Run: headless pygame with SDL's dummy video driver; simulated clock (each Clock.tick advances the game by its frame time, no real sleeping); random seed 0; keys injected as events and as key.get_pressed() state; mouse plan: one left click at the window centre at the start of phase 2, then a move to the lower-right quarter at the start of phase 3.
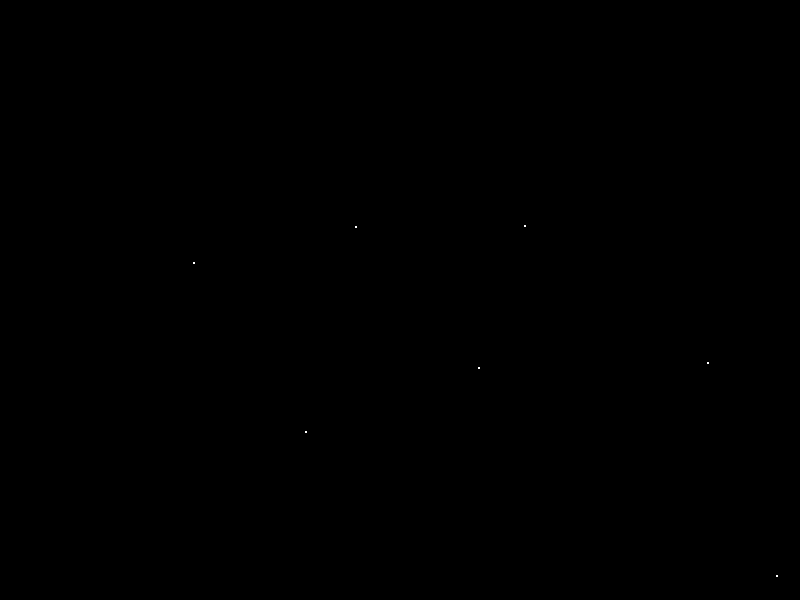
Frame 1 of 4 · flips 1–60 · no input
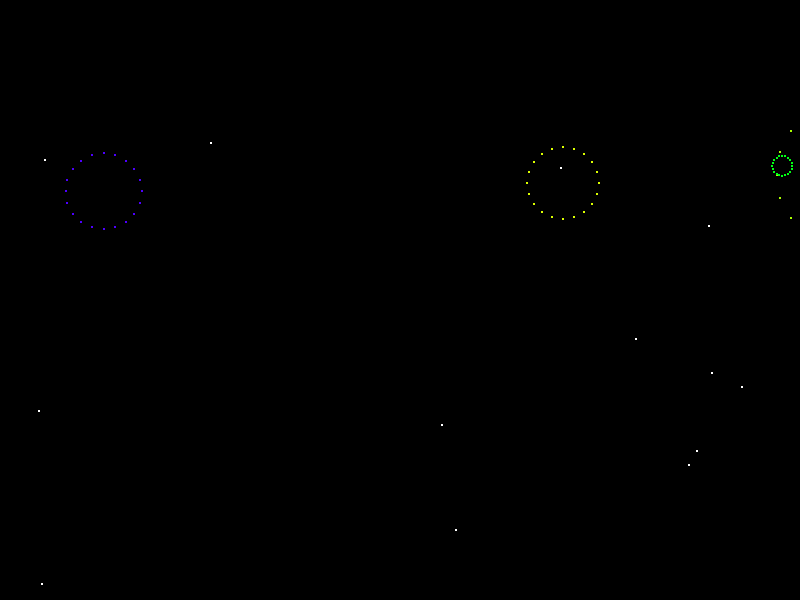
Frame 2 of 4 · flips 61–180 · clicked the window centre · tapped SPACE, RETURN · held RIGHT (→), D
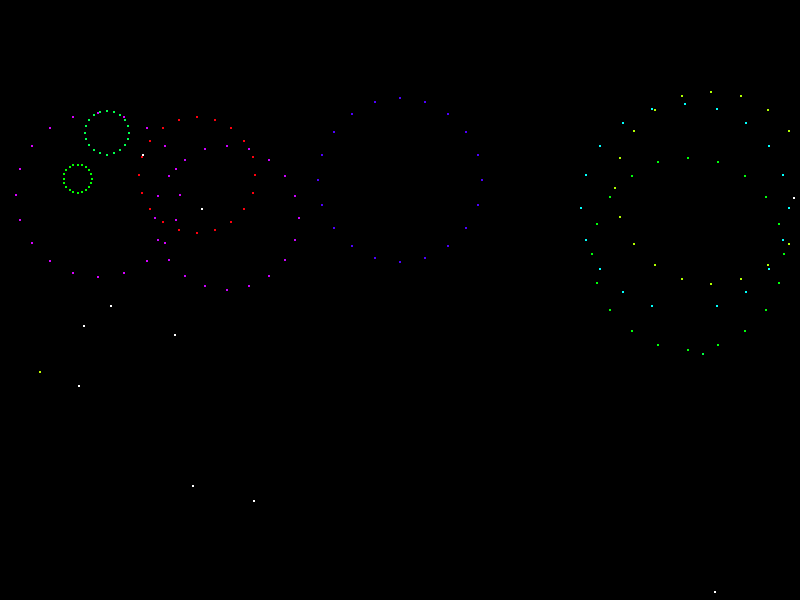
Frame 3 of 4 · flips 181–300 · moved the mouse to the lower-right quarter · held DOWN (↓), S
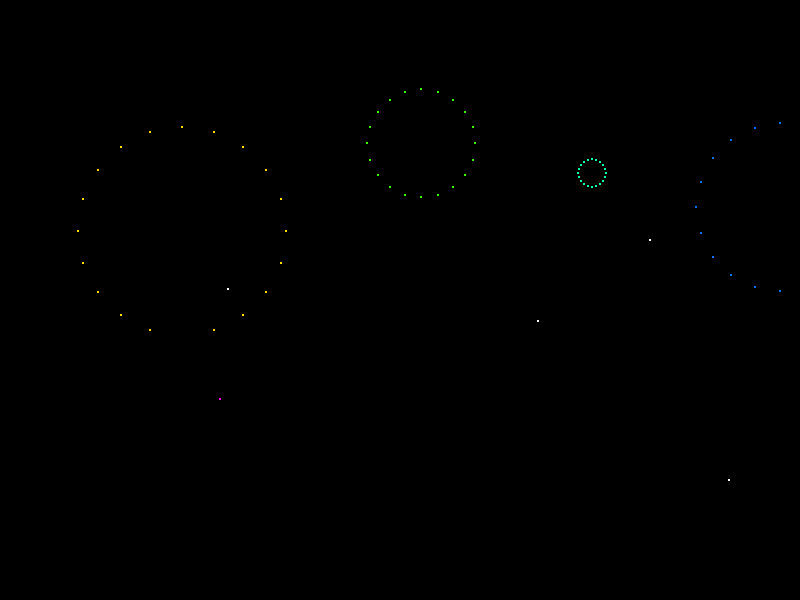
Frame 4 of 4 · flips 301–420 · held LEFT (←), A, UP (↑), W

The pygame program that drew these frames:

#!/usr/bin/env python3

import pygame
import random
import math


background_colour = (0, 0, 0)
(width, height) = (800, 600)
clock = None
fps = 60
G = 0.06

# n_planets = 100
# n_stars = 1
# p_new = None
# c_down = None


class Particle(object):
    def __init__(self, x, y, v, angle):
        self.x = x
        self.y = y
        self.vx = v * math.sin(angle)
        self.vy = v * math.cos(angle)
        self.ax = 0
        self.ay = 0
        self.r = 1
        self.dead = False
        self.lifetime = -1
        self.color = pygame.Color(255, 255, 255)

    def draw(self, screen):
        pygame.draw.circle(screen, self.color,
                           (int(self.x), int(self.y)), self.r, 0)

    def update(self):
        if not self.dead:
            self.x = self.x + self.vx
            self.y = self.y + self.vy

            self.vx = self.vx + self.ax
            self.vy = self.vy + self.ay + G

            self.lifetime = self.lifetime - 1
            if self.lifetime < 0:
                self.dead = True


class Bullet(Particle):
    def __init__(self, x, y, angle):
        super(Bullet, self).__init__(
            x, y, -8, angle + random.random() * 0.3 - 0.15)
        self.lifetime = 90 - random.randint(0, 20)
        self.exploded = False
        self.dead = False

    # def update(self):
    #     self.y = self.y + self.v
    #     self.lifetime = self.lifetime - 1

    def explode(self):
        self.exploded = True


class Spark(Particle):
    """ Fireworks sparks """
    def __init__(self, x, y, v, angle, hue):
        super(Spark, self).__init__(x, y, v, angle)
        self.lifetime = 60
        self.color = pygame.Color(0, 0, 0)
        self.color.hsva = (hue, 100, 100, 100)

# class Star(Particle):
#     def __init__(self, x, y, M):
#         super(Star, self).__init__(x, y, M)
#         self.color = (255, 0, 0) if M > 0 else (0, 0, 255)


# class Planet(Particle):
#     def __init__(self, x, y, m, stars):
#         super(Planet, self).__init__(x, y, m)
#         self.vx = random.random() * 4 - 2
#         self.vy = random.random() * 4 - 2
#         self.stars = stars
#         self.dead = False
#         self.prev_pos = []
#         self.trail = 5

#     def draw(self, screen):
#         super(Planet, self).draw(screen)

#         # draw the trail
#         for i, p in enumerate(self.prev_pos):
#             c_decrease = int(255 - 255 / self.trail * i)
#             c = self.color - pygame.Color(*[c_decrease] * 3)
#             pygame.draw.circle(screen, c,
#                                (int(p[0]), int(p[1])), self.r, 0)

#     def update(self):
#         if self.dead:
#             return

#         # compute total acceleration to all stars
#         ax = ay = 0
#         for star in self.stars:
#             # compute distance to star
#             dx = self.x - star.x
#             dy = self.y - star.y
#             d = math.sqrt(dx * dx + dy * dy)

#             # check for collisions
#             if d < self.r + star.r:
#                 self.dead = True

#             # update acceleration
#             a = math.atan2(dy, dx)
#             ax += - G * self.m * star.m * math.cos(a) / (d * d)
#             ay += - G * self.m * star.m * math.sin(a) / (d * d)

#         # update velocity
#         self.vx += ax
#         self.vy += ay

#         # store position history for trail
#         self.prev_pos.append((self.x, self.y))
#         if len(self.prev_pos) > self.trail:
#             self.prev_pos = self.prev_pos[-self.trail:]

#         # update position
#         self.x += self.vx
#         self.y += self.vy

#         # die if too far away
#         if abs(self.x - width / 2) > 1000 or abs(self.y - height / 2) > 1000:
#             self.dead = True


# stars = []
# for i in range(n_stars):
#     x = random.random() * width / 2 + width / 4
#     y = random.random() * height / 2 + height / 4
#     M = random.random() * 100 + 50
#     if random.random() < 0.5:
#         M = -M
#     stars.append(Star(x, y, M))

# planets = []
# for i in range(n_planets):
#     x = random.random() * width
#     y = random.random() * height
#     m = random.random() * 10
#     planets.append(Planet(x, y, m, stars))


# x = 50
bullets = [Bullet(random.randint(0, width), height, 0)]
sparks = []


def draw_main(screen):
    clock.tick(fps)

    # pygame.draw.line(screen, (0, 255, 255), (100, 100), (400, 400))
    # pygame.draw.circle(screen, (255, 255, 255), (300, 300), 4, 0)

    if random.random() < 0.1:
        bullets.append(Bullet(random.randint(0, width), height, 0))

    for b in bullets:
        if not b.dead:
            b.update()
            b.draw(screen)
            if b.lifetime == 0:
                b.explode()
                hue = random.random() * 360
                n = 20
                for i in range(n):
                    sparks.append(
                        Spark(b.x, b.y, 2, 2.0 * math.pi * i / n, hue))
        else:
            bullets.remove(b)

    for s in sparks:
        if not s.dead:
            s.update()
            s.draw(screen)
        else:
            sparks.remove(s)

    # pygame.draw.line(screen, (0, 255, 255), c_down, pygame.mouse.get_pos())


def main():
    global clock
    # initialize pygame
    pygame.init()
    screen = pygame.display.set_mode((width, height), pygame.DOUBLEBUF)
    pygame.display.set_caption('Fireworks')
    clock = pygame.time.Clock()

    # main loop
    running = True
    while running:
        # event handling
        for event in pygame.event.get():
            if event.type == pygame.QUIT:
                running = False
            elif event.type == pygame.KEYDOWN:
                keys = pygame.key.get_pressed()
                mods = pygame.key.get_mods()
                if keys[pygame.K_ESCAPE] or \
                   (keys[pygame.K_w] and mods & pygame.KMOD_META):
                    running = False
            # elif event.type == pygame.MOUSEBUTTONDOWN:
            #     c_down = pygame.mouse.get_pos()
            #     m = random.random() * 30
            #     p_new = Planet(c_down[0], c_down[1], m, stars)
            # elif event.type == pygame.MOUSEBUTTONUP:
            #     c_up = pygame.mouse.get_pos()
            #     p_new.vx = (c_up[0] - c_down[0]) / 20
            #     p_new.vy = (c_up[1] - c_down[1]) / 20
            #     planets.append(p_new)
            #     p_new = None

        # drawing routines
        screen.fill(background_colour)
        draw_main(screen)
        pygame.display.flip()
    pygame.quit()


if __name__ == '__main__':
    main()
